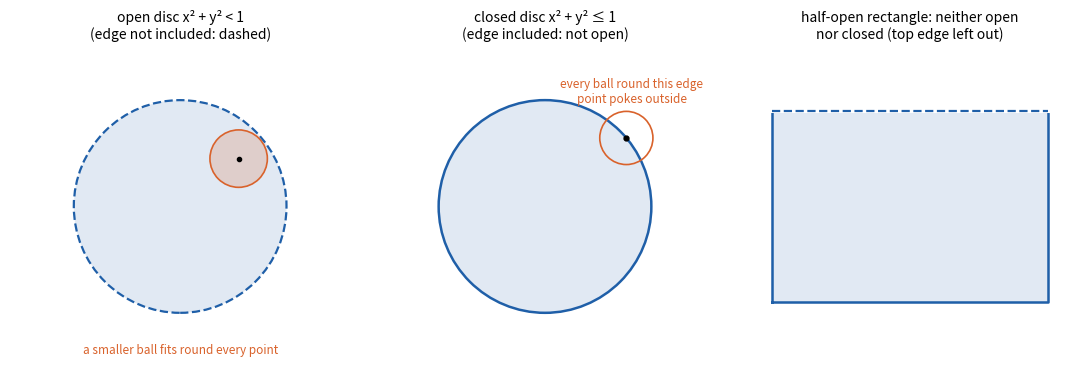

Recreate this plot in Python. (Note: this script raises an exception after producing the figure.)
"""Figures for the topology and open sets explainer."""
import numpy as np, matplotlib
matplotlib.use('Agg'); import matplotlib.pyplot as plt
from matplotlib.patches import Circle, FancyArrowPatch, Rectangle
plt.rcParams.update({'font.size':10,'figure.dpi':150,'legend.frameon':False})
C1,C2,C3,GR,PU='#1f5fa8','#d9622b','#2a9d6f','#888888','#7b4fa3'
OUT='../../explainers/topology-and-open-sets/'

# ---- open and closed sets in the plane ----
fig, ax = plt.subplots(1, 3, figsize=(11, 3.8))
for a in ax: a.set_aspect('equal'); a.set_xlim(-1.6, 1.6); a.set_ylim(-1.5, 1.5); a.axis('off')
a = ax[0]; a.add_patch(Circle((0, 0), 1, fc='#1f5fa822', ec=C1, ls='--', lw=1.6))
p = np.array([0.55, 0.45]); a.plot(*p, 'k.', ms=6); a.add_patch(Circle(p, 0.27, fc='#d9622b33', ec=C2, lw=1.2))
a.text(0, -1.38, 'a smaller ball fits round every point', ha='center', fontsize=8.5, color=C2)
a.set_title('open disc x² + y² < 1\n(edge not included: dashed)', fontsize=10)
a = ax[1]; a.add_patch(Circle((0, 0), 1, fc='#1f5fa822', ec=C1, lw=1.8))
q = np.array([np.cos(0.7), np.sin(0.7)]); a.plot(*q, 'k.', ms=7); a.add_patch(Circle(q, 0.25, fc='none', ec=C2, lw=1.2))
a.text(q[0] + 0.05, q[1] + 0.33, 'every ball round this edge\npoint pokes outside', fontsize=8.5, color=C2, ha='center')
a.set_title('closed disc x² + y² ≤ 1\n(edge included: not open)', fontsize=10)
a = ax[2]; th = np.linspace(0, 2*np.pi, 300)
a.fill_between(np.linspace(-1.3, 1.3, 10), -0.9, 0.9, color='#1f5fa822'); a.plot([-1.3, 1.3, 1.3, -1.3, -1.3], [-0.9, -0.9, 0.9, 0.9, -0.9], color=C1, lw=1.8)
a.plot([-1.3, 1.3], [0.9, 0.9], color='white', lw=2.2); a.plot([-1.3, 1.3], [0.9, 0.9], color=C1, lw=1.6, ls='--')
a.set_title('half-open rectangle: neither open\nnor closed (top edge left out)', fontsize=10)
fig.tight_layout(); fig.savefig(OUT+'fig_open_closed.png'); plt.close(fig)

# ---- gluing (quotient spaces) ----
def square(a, title, top, bottom, left, right):
    a.set_aspect('equal'); a.axis('off'); a.set_xlim(-0.3, 1.3); a.set_ylim(-0.35, 1.3)
    a.add_patch(Rectangle((0, 0), 1, 1, fc='#dde6f2', ec='none'))
    def edge(p0, p1, spec):
        if spec is None: a.plot(*zip(p0, p1), color=GR, lw=1.2); return
        col, n, rev = spec; q0, q1 = (p1, p0) if rev else (p0, p1)
        a.plot(*zip(p0, p1), color=col, lw=2.4)
        for k in range(n):
            m = np.array(q0) + (np.array(q1) - np.array(q0))*(0.45 + 0.1*k)
            a.add_patch(FancyArrowPatch(m - (np.array(q1) - np.array(q0))*0.05, m + (np.array(q1) - np.array(q0))*0.05, arrowstyle='-|>', mutation_scale=14, color=col))
    edge((0, 1), (1, 1), top); edge((0, 0), (1, 0), bottom); edge((0, 0), (0, 1), left); edge((1, 0), (1, 1), right)
    a.set_title(title, fontsize=10)
fig, ax = plt.subplots(1, 5, figsize=(12, 2.9))
square(ax[0], 'cylinder', None, None, (C1, 1, False), (C1, 1, False))
square(ax[1], 'Möbius strip', None, None, (C1, 1, False), (C1, 1, True))
square(ax[2], 'torus', (C2, 2, False), (C2, 2, False), (C1, 1, False), (C1, 1, False))
square(ax[3], 'Klein bottle', (C2, 2, False), (C2, 2, False), (C1, 1, False), (C1, 1, True))
square(ax[4], 'sphere', (C2, 2, False), (C1, 1, True), (C2, 2, True), (C1, 1, False))
fig.text(0.5, 0.02, 'Glue edges of the same colour so that their arrows match. Gluing creates new spaces from a flat square: quotient topology.', ha='center', fontsize=8.5)
fig.subplots_adjust(left=0.01, right=0.99, top=0.88, bottom=0.08, wspace=0.05); fig.savefig(OUT+'fig_gluing.png'); plt.close(fig)

# ---- line with two origins ----
fig, ax = plt.subplots(figsize=(7.5, 2.4)); ax.axis('off'); ax.set_xlim(-3.2, 3.2); ax.set_ylim(-1, 1)
ax.plot([-3, -0.06], [0, 0], color='k', lw=2); ax.plot([0.06, 3], [0, 0], color='k', lw=2)
ax.plot(0, 0.22, 'o', color=C2, ms=8); ax.plot(0, -0.22, 'o', color=C1, ms=8)
ax.text(0.15, 0.32, 'origin A', color=C2); ax.text(0.15, -0.42, 'origin B', color=C1)
for s, c in [(1, C2), (-1, C1)]:
    ax.plot([-0.7, 0.7], [0.08*s + 0.0, 0.08*s], color=c, lw=6, alpha=.35, solid_capstyle='round')
ax.text(-3, 0.55, 'Every neighbourhood of A meets every neighbourhood of B (the shaded intervals overlap\naway from 0), so a sequence like 1/n converges to both. Not Hausdorff, so not a manifold.', fontsize=8.5)
fig.tight_layout(); fig.savefig(OUT+'fig_two_origins.png'); plt.close(fig)

# ---- homeomorphism: open interval to the line, and sphere minus a point to the plane ----
fig, ax = plt.subplots(1, 2, figsize=(10, 3.6))
x = np.linspace(-1, 1, 400)[1:-1]
ax[0].plot(x, np.tan(np.pi*x/2), color=C1, lw=2); ax[0].set_ylim(-6, 6); ax[0].axhline(0, color=GR, lw=.6); ax[0].axvline(0, color=GR, lw=.6)
ax[0].axvline(-1, color=GR, ls=':'); ax[0].axvline(1, color=GR, ls=':')
ax[0].set_xlabel('x in the open interval (−1, 1)'); ax[0].set_ylabel('tan(πx/2) in ℝ')
ax[0].set_title('(−1, 1) and the whole line are homeomorphic\nlength is not a topological property', fontsize=10)
for s in ['top', 'right']: ax[0].spines[s].set_visible(False)
a = ax[1]; a.set_aspect('equal'); a.axis('off')
th = np.linspace(0, 2*np.pi, 200); a.plot(np.cos(th), np.sin(th) + 1, color=C1, lw=2); a.axhline(0, color='k', lw=1.2)
N = np.array([0, 2]); a.plot(*N, 'o', color=C2); a.text(0.1, 2.1, 'N (removed)', color=C2, fontsize=9)
for X0 in [-3.3, -1.6, -0.6, 0.5, 1.5, 3.0]:
    X = np.array([X0, 0.0]); d = X - N; c = N - np.array([0, 1])
    sP = -2*np.dot(c, d)/np.dot(d, d)                 # second intersection of the line N->X with the circle
    P = N + sP*d
    a.plot([N[0], X[0]], [N[1], X[1]], color=GR, lw=.8); a.plot(*P, 'k.', ms=6); a.plot(X[0], 0, '.', color=PU, ms=9)
a.set_xlim(-4, 4); a.set_ylim(-0.4, 2.4)
a.set_title('a circle minus one point is homeomorphic to the line\n(stereographic projection, as in Part 1)', fontsize=10)
fig.tight_layout(); fig.savefig(OUT+'fig_homeomorphisms.png'); plt.close(fig)
print('ok')
